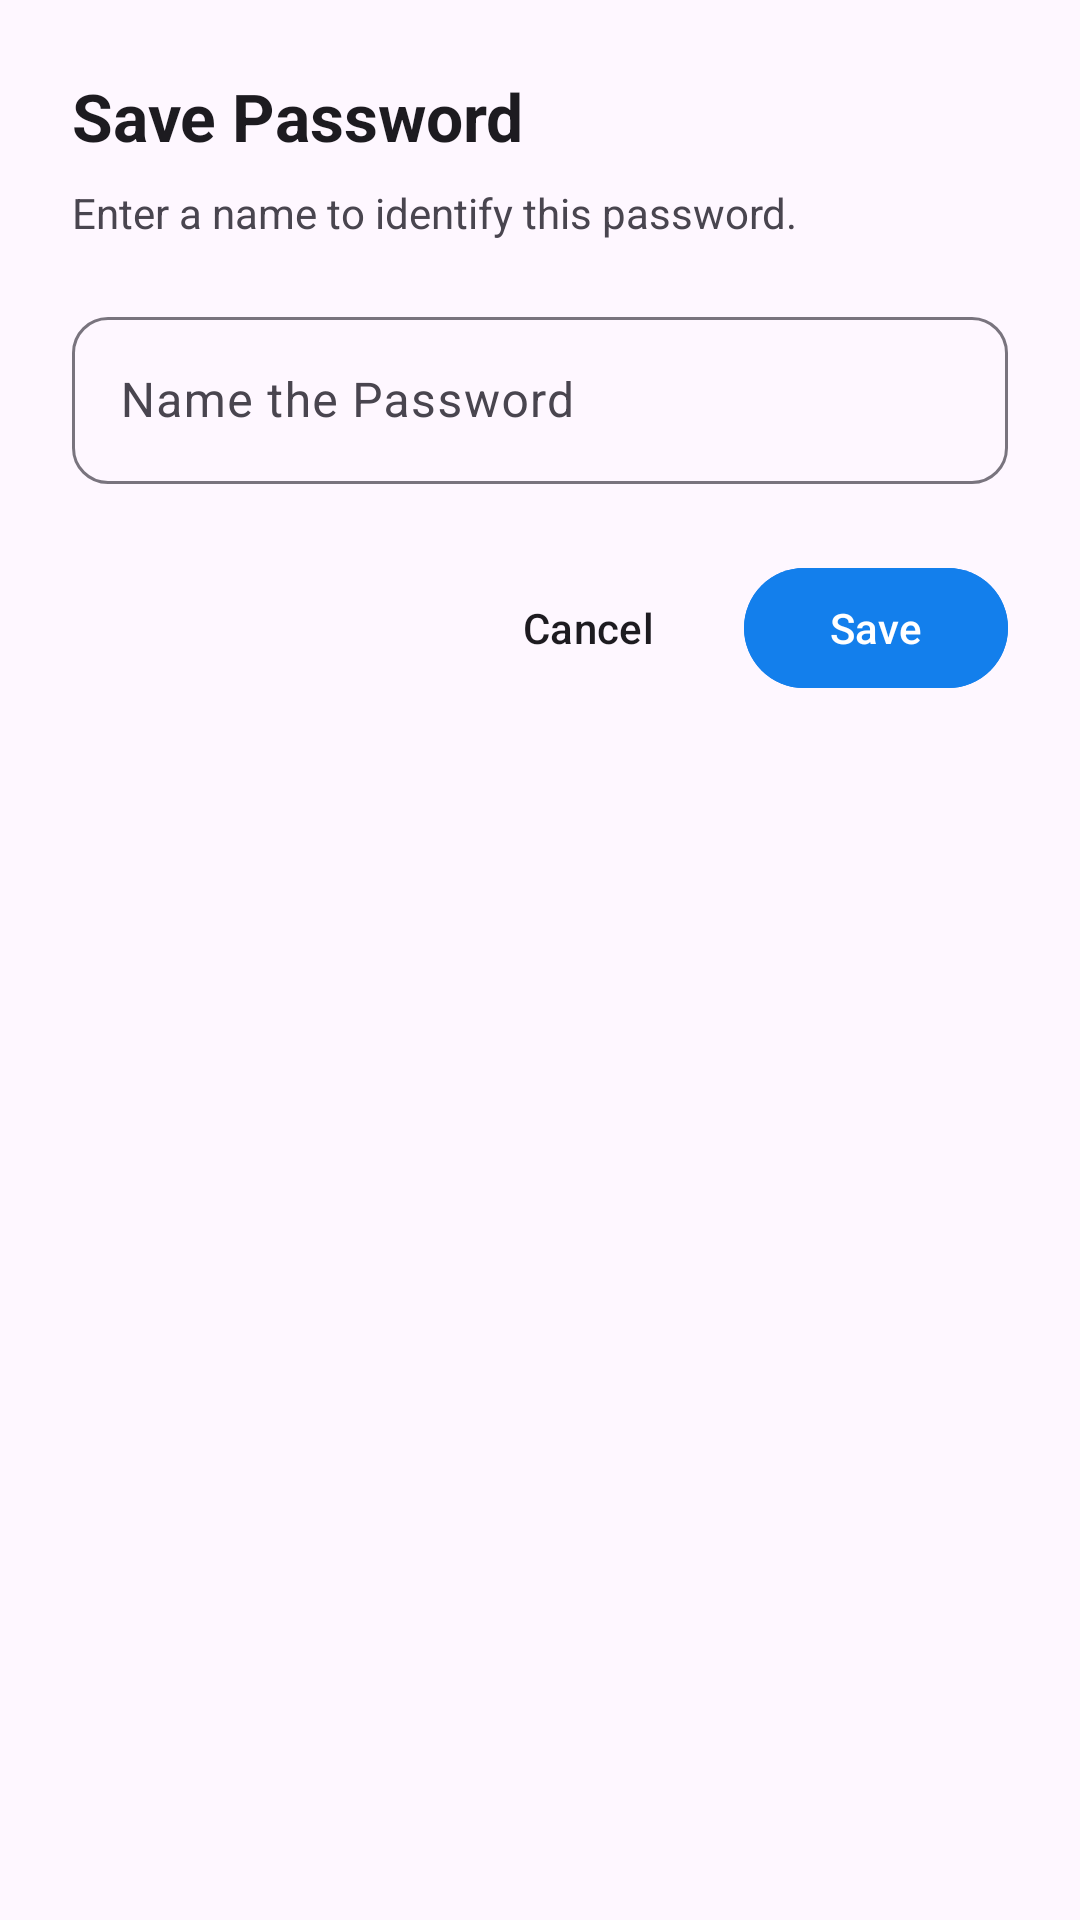

This screen was rendered from an Android layout file. Write that file and the resources it references.
<!-- AndroidManifest.xml: application theme Theme.PasswordGenerator -->
<!-- res/layout/dialog_save_password.xml -->
<?xml version="1.0" encoding="utf-8"?>
<LinearLayout xmlns:android="http://schemas.android.com/apk/res/android"
    xmlns:app="http://schemas.android.com/apk/res-auto"
    android:layout_width="match_parent"
    android:layout_height="wrap_content"
    android:background="@drawable/bg_dialog_rounded"
    android:orientation="vertical"
    android:padding="24dp"
    android:minWidth="320dp">

    <TextView
        android:id="@+id/tv_dialog_title"
        android:layout_width="match_parent"
        android:layout_height="wrap_content"
        android:text="Save Password"
        android:textSize="22sp"
        android:textStyle="bold"
        android:textColor="?attr/colorOnSurface"
        android:layout_marginBottom="8dp"/>

    <TextView
        android:layout_width="match_parent"
        android:layout_height="wrap_content"
        android:text="Enter a name to identify this password."
        android:textSize="14sp"
        android:textColor="?attr/colorOnSurfaceVariant"
        android:layout_marginBottom="20dp"/>

    <com.google.android.material.textfield.TextInputLayout
        android:id="@+id/til_name"
        android:layout_width="match_parent"
        android:layout_height="wrap_content"
        android:hint="Name the Password"
        app:boxBackgroundMode="outline"
        app:boxCornerRadiusTopStart="12dp"
        app:boxCornerRadiusTopEnd="12dp"
        app:boxCornerRadiusBottomStart="12dp"
        app:boxCornerRadiusBottomEnd="12dp"
        android:layout_marginBottom="24dp">


        <com.google.android.material.textfield.TextInputEditText
            android:id="@+id/et_name"
            android:layout_width="match_parent"
            android:layout_height="wrap_content"
            android:inputType="textCapWords"
            android:singleLine="true"
            android:textColor="?attr/colorOnSurface"/>
    </com.google.android.material.textfield.TextInputLayout>

    <LinearLayout
        android:layout_width="match_parent"
        android:layout_height="wrap_content"
        android:orientation="horizontal"
        android:gravity="end">

        <Button
            android:id="@+id/btn_cancel"
            style="@style/Widget.Material3.Button.TextButton"
            android:layout_width="wrap_content"
            android:layout_height="wrap_content"
            android:text="Cancel"
            android:textColor="?attr/colorOnSurface"/>

        <Button
            android:id="@+id/btn_save"
            style="@style/Widget.Material3.Button"
            android:layout_width="wrap_content"
            android:layout_height="wrap_content"
            android:text="Save"
            android:backgroundTint="@color/primary"
            android:textColor="@color/white"
            android:layout_marginStart="8dp"/>
    </LinearLayout>
</LinearLayout>
<!-- resources referenced by this layout -->
<resources>
  <color name="primary">#137fec</color>
  <color name="white">#FFFFFFFF</color>
  <style name="Theme.PasswordGenerator" parent="Base.Theme.PasswordGenerator" />
  <style name="Base.Theme.PasswordGenerator" parent="Theme.Material3.DayNight.NoActionBar">
          
          <item name="android:windowLightStatusBar">true</item>
          
      </style>
</resources>
